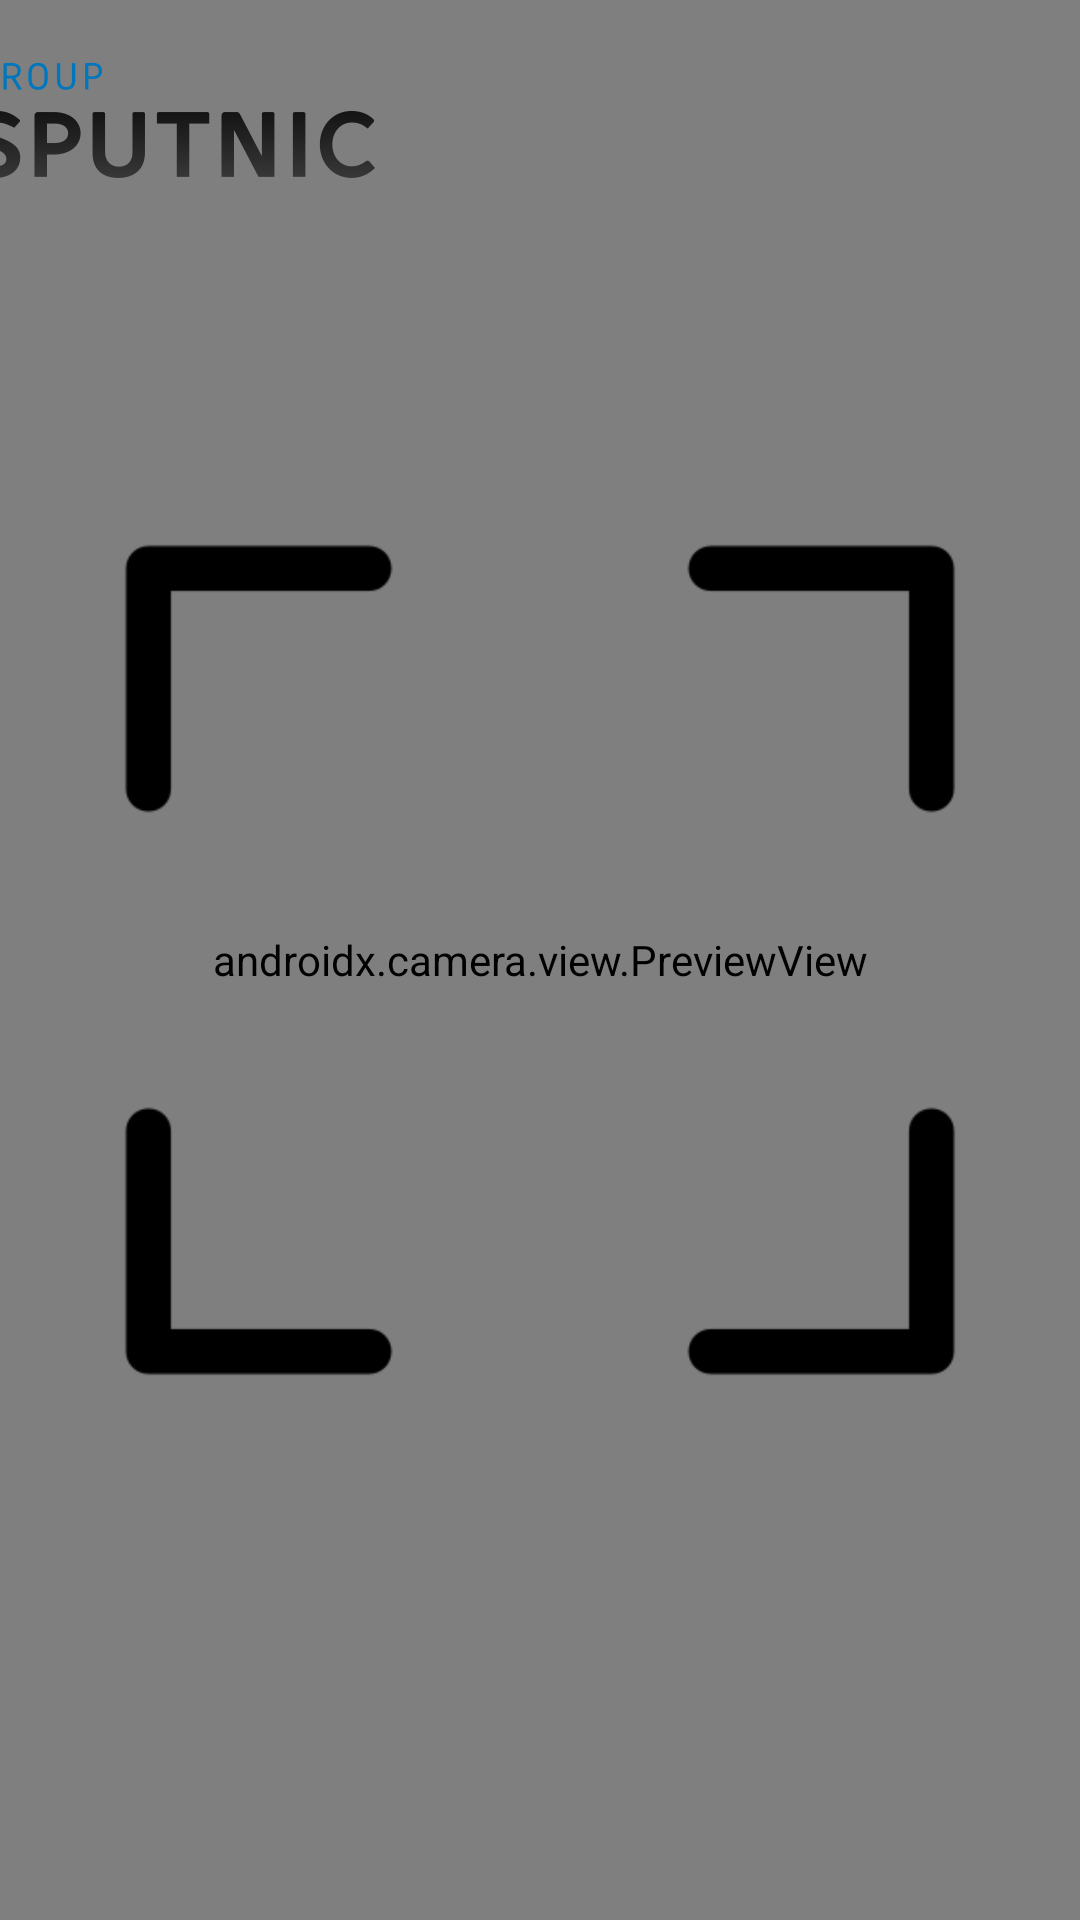

Produce the Android XML layout that renders to this screen, including the resource entries it uses.
<!-- AndroidManifest.xml: application theme Theme.SputnicJitsi -->
<!-- res/layout/activity_main.xml -->
<?xml version="1.0" encoding="utf-8"?>
<androidx.constraintlayout.widget.ConstraintLayout xmlns:android="http://schemas.android.com/apk/res/android"
    xmlns:app="http://schemas.android.com/apk/res-auto"
    xmlns:tools="http://schemas.android.com/tools"
    android:layout_width="match_parent"
    android:layout_height="match_parent"
    android:background="@color/white"
    tools:context=".activity.MainActivity">

    <androidx.camera.view.PreviewView
        android:id="@+id/activity_main_previewView"
        android:layout_width="0dp"
        android:layout_height="0dp"
        app:layout_constraintBottom_toBottomOf="parent"
        app:layout_constraintEnd_toEndOf="parent"
        app:layout_constraintHorizontal_bias="0.0"
        app:layout_constraintStart_toStartOf="parent"
        app:layout_constraintTop_toTopOf="parent"
        app:layout_constraintVertical_bias="0.0">

    </androidx.camera.view.PreviewView>

    <ImageView
        android:id="@+id/imageView"
        android:layout_width="200dp"
        android:layout_height="44.67dp"
        android:layout_marginStart="19dp"
        android:layout_marginTop="18dp"
        app:layout_constraintEnd_toStartOf="@+id/frame"
        app:layout_constraintStart_toStartOf="parent"
        app:layout_constraintTop_toTopOf="parent"
        app:srcCompat="@drawable/sputnic_logo" />

    <ImageView
        android:id="@+id/frame"
        android:layout_width="300dp"
        android:layout_height="300dp"
        app:layout_constraintBottom_toBottomOf="@+id/activity_main_previewView"
        app:layout_constraintEnd_toEndOf="parent"
        app:layout_constraintStart_toStartOf="parent"
        app:layout_constraintTop_toTopOf="parent"
        app:srcCompat="@drawable/frame_expand_icon_125277" />


</androidx.constraintlayout.widget.ConstraintLayout>
<!-- resources referenced by this layout -->
<resources>
  <!-- drawable frame_expand_icon_125277: png bitmap (drawable, 2624 bytes) -->
  <!-- drawable sputnic_logo: png bitmap (drawable, 13434 bytes) -->
  <style name="Theme.SputnicJitsi" parent="Theme.MaterialComponents.Light.DarkActionBar">
          
          <item name="colorPrimary">@color/purple_500</item>
          <item name="colorPrimaryVariant">@color/purple_700</item>
          <item name="colorOnPrimary">@color/white</item>
          
          <item name="colorSecondary">@color/teal_200</item>
          <item name="colorSecondaryVariant">@color/teal_700</item>
          <item name="colorOnSecondary">@color/black</item>
          
          <item name="android:statusBarColor">?attr/colorPrimaryVariant</item>
          
      </style>
  <!-- not gathered from this repository: default colours our renderer supplied (Android Studio template values) -->
  <color name="purple_500">#FF6200EE</color>
  <color name="purple_700">#FF3700B3</color>
  <color name="teal_200">#FF03DAC5</color>
  <color name="teal_700">#FF018786</color>
  <color name="black">#FF000000</color>
  <color name="white">#FFFFFFFF</color>
</resources>
